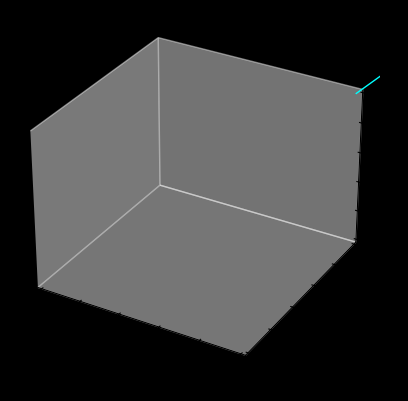

Write the Python code that produced this figure. (Note: this script raises an exception after producing the figure.)
import numpy as np
from scipy.integrate import odeint
from mpl_toolkits.mplot3d import Axes3D
import matplotlib.pyplot as plt
import matplotlib.animation as animation

# Lorenz system parameters
sigma = 10
rho = 28
beta = 8/3

def lorenz_system(current_state, t):
    x, y, z = current_state
    dx_dt = sigma*(y - x)
    dy_dt = x*(rho - z) - y
    dz_dt = x*y - beta*z
    return [dx_dt, dy_dt, dz_dt]

# Initial conditions: (x, y, z)
initial_cond1 = [1, 1, 1]   
initial_cond2 = [0, 1, 1.5] 
initial_states = [initial_cond1, initial_cond2]

# Time points
t = np.linspace(0, 50, 5000)

# Solve differential equation for each initial condition
trajectories = [odeint(lorenz_system, init_state, t) for init_state in initial_states]

# Create figure
fig = plt.figure(facecolor='black')
ax = fig.add_subplot(111, projection='3d', facecolor='black')

# Set color and linewidth for trajectories
colors = ['cyan', 'yellow']
linewidths = [1, 1.5]

lines = [ax.plot([], [], [], '-', c=c, lw=lw)[0] for c, lw in zip(colors, linewidths)]
ax.grid(False)

# Set up formatting for the movie files
Writer = animation.writers['pillow']
writer = Writer(fps=15, metadata=dict(artist='Me'), bitrate=1800)

def animate(i):
    for line, traj in zip(lines, trajectories):
        line.set_data(traj[:i, 0], traj[:i, 1])
        line.set_3d_properties(traj[:i, 2])
    return lines

ani = animation.FuncAnimation(fig, animate, frames=len(t), interval=1)

# Save the animation
ani.save('lorenz_attractor.mp4', writer=writer)

plt.show()